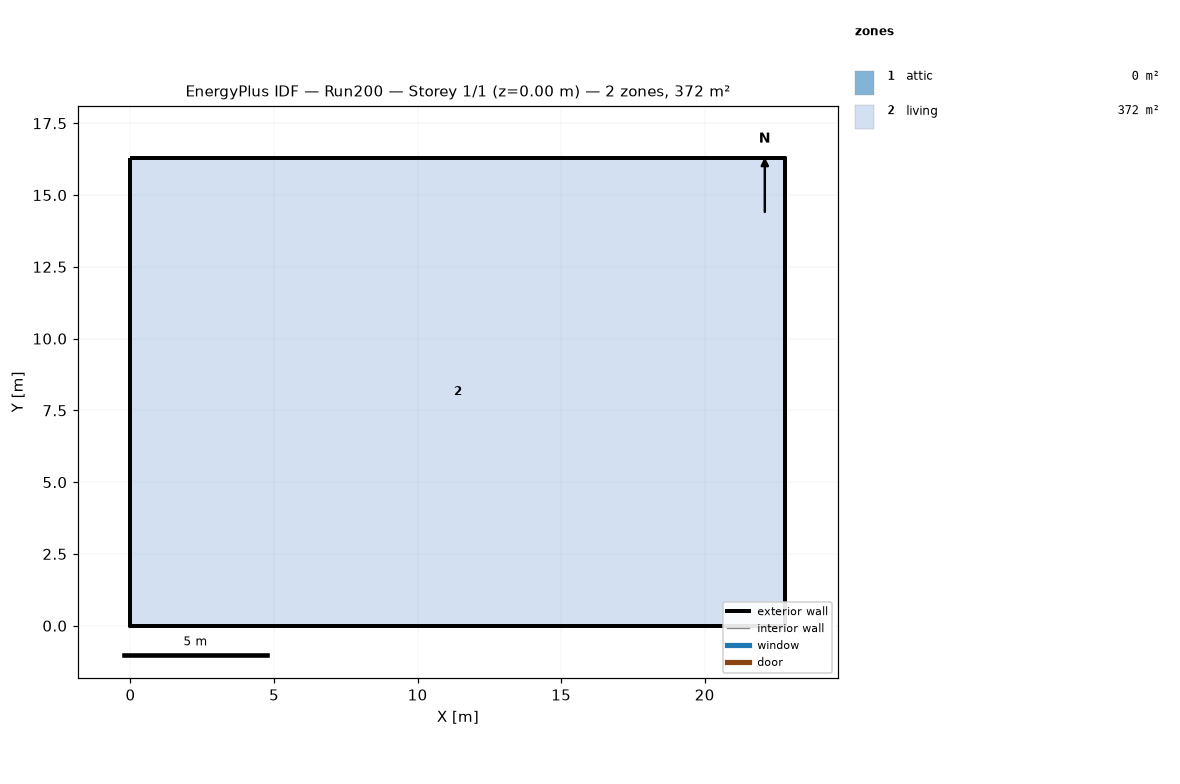
=== STOREY PLAN SPEC (per zone: floor XY polygon, exterior-wall plan segments, windows/doors) ===
zone 1: attic  (0.0 m²)
  exterior wall: (22.81, 0.00) – (22.81, 16.29) – (22.81, 8.15)  [24.4 m]
  exterior wall: (0.00, 16.29) – (0.00, 0.00) – (0.00, 8.15)  [24.4 m]
zone 2: living  (371.6 m²)
  floor: (0.00, 0.00) (0.00, 16.29) (22.81, 16.29) (22.81, 0.00)
  exterior wall: (0.00, 0.00) – (22.81, 0.00)  [22.8 m]
  exterior wall: (22.81, 0.00) – (22.81, 16.29)  [16.3 m]
  exterior wall: (22.81, 16.29) – (0.00, 16.29)  [22.8 m]
  exterior wall: (0.00, 16.29) – (0.00, 0.00)  [16.3 m]

=== DERIVED (storey summary) ===
Building: Run200
Storey: 1 of 1  (floor level z = 0.00 m)
Storey gross floor area: 371.6 m²
Zones on this storey: 2
  - attic: floor 0.0 m²; exterior wall 48.9 m (22.3 m²); WWR 0.0%
  - living: floor 371.6 m²; exterior wall 78.2 m (286.0 m²); WWR 0.0%
Zone adjacency: (none detected)